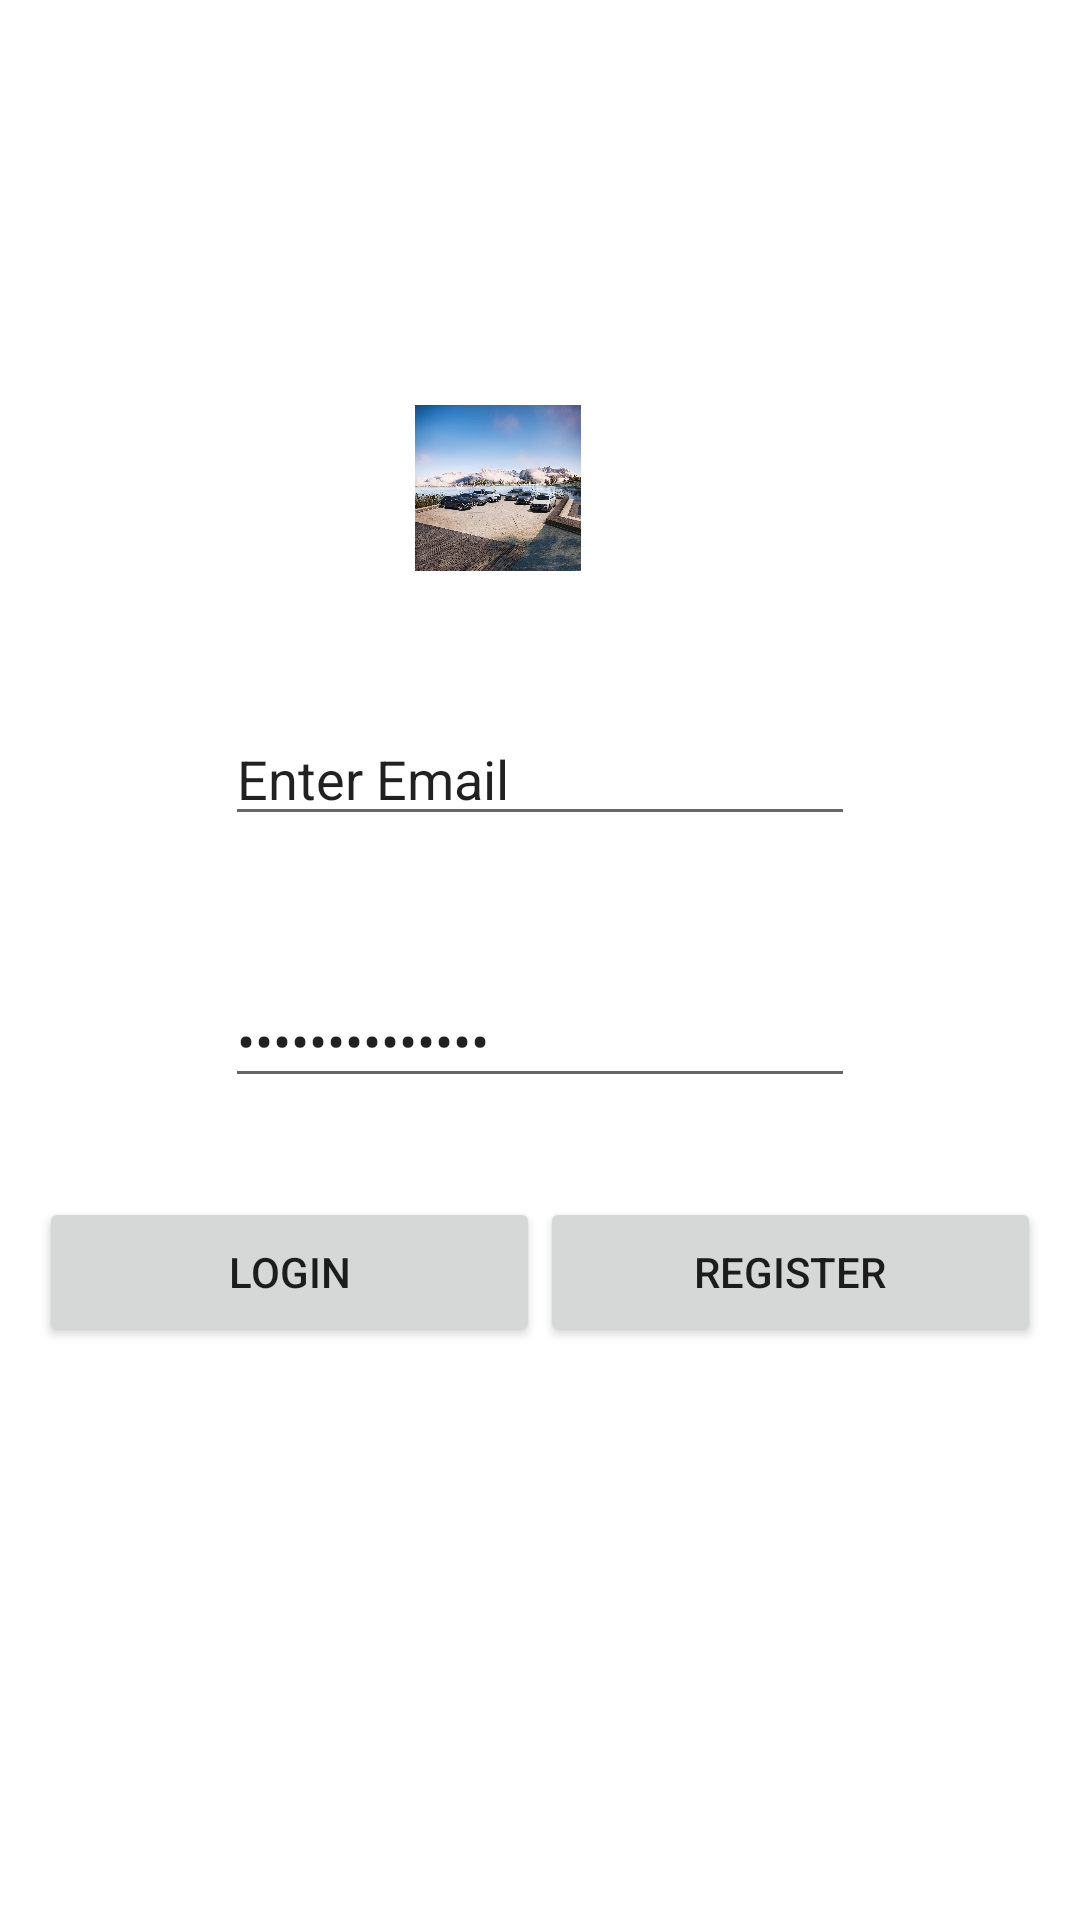

Here is an Android app screen rendered from its layout file. Give the layout XML and the strings, colors and styles it references.
<!-- AndroidManifest.xml: application theme Theme.Chris_app -->
<!-- res/layout/activity_login.xml -->
<?xml version="1.0" encoding="utf-8"?>
<androidx.constraintlayout.widget.ConstraintLayout xmlns:android="http://schemas.android.com/apk/res/android"
    xmlns:app="http://schemas.android.com/apk/res-auto"
    xmlns:tools="http://schemas.android.com/tools"
    android:layout_width="match_parent"
    android:layout_height="match_parent"
    tools:context=".Login">

    <ImageView
        android:id="@+id/imageView"
        android:layout_width="100dp"
        android:layout_height="0dp"
        android:layout_marginStart="41dp"
        android:layout_marginTop="135dp"
        android:layout_marginBottom="47dp"
        app:layout_constraintBottom_toTopOf="@+id/edt_email"
        app:layout_constraintStart_toStartOf="@+id/edt_email"
        app:layout_constraintTop_toTopOf="parent"
        app:srcCompat="@drawable/audi" />

    <EditText
        android:id="@+id/edt_email"
        android:layout_width="wrap_content"
        android:layout_height="wrap_content"
        android:layout_marginBottom="46dp"
        android:ems="10"
        android:inputType="textEmailAddress"
        android:text="Enter Email"
        app:layout_constraintBottom_toTopOf="@+id/edt_password"
        app:layout_constraintEnd_toEndOf="parent"
        app:layout_constraintStart_toStartOf="parent"
        app:layout_constraintTop_toBottomOf="@+id/imageView" />

    <EditText
        android:id="@+id/edt_password"
        android:layout_width="wrap_content"
        android:layout_height="wrap_content"
        android:layout_marginBottom="33dp"
        android:ems="10"
        android:inputType="textPassword"
        android:text="Enter Password"
        app:layout_constraintBottom_toTopOf="@+id/linearLayout"
        app:layout_constraintStart_toStartOf="@+id/edt_email"
        app:layout_constraintTop_toBottomOf="@+id/edt_email" />

    <LinearLayout
        android:id="@+id/linearLayout"
        android:layout_width="0dp"
        android:layout_height="0dp"
        android:layout_marginStart="13dp"
        android:layout_marginEnd="13dp"
        android:layout_marginBottom="186dp"
        android:orientation="horizontal"
        app:layout_constraintBottom_toBottomOf="parent"
        app:layout_constraintEnd_toEndOf="parent"
        app:layout_constraintStart_toStartOf="parent"
        app:layout_constraintTop_toBottomOf="@+id/edt_password">

        <Button
            android:id="@+id/login_Btn"
            android:layout_width="70dp"
            android:layout_height="50dp"
            android:layout_weight="1"
            android:text="Login" />

        <Button
            android:id="@+id/register_Btn"
            android:layout_width="70dp"
            android:layout_height="50dp"
            android:layout_weight="1"
            android:text="Register" />
    </LinearLayout>
</androidx.constraintlayout.widget.ConstraintLayout>
<!-- resources referenced by this layout -->
<resources>
  <!-- drawable audi: jpg bitmap (drawable, 537148 bytes) -->
  <style name="Theme.Chris_app" parent="Theme.MaterialComponents.DayNight.DarkActionBar">
          
          <item name="colorPrimary">@color/purple_500</item>
          <item name="colorPrimaryVariant">@color/purple_700</item>
          <item name="colorOnPrimary">@color/white</item>
          
          <item name="colorSecondary">@color/teal_200</item>
          <item name="colorSecondaryVariant">@color/teal_700</item>
          <item name="colorOnSecondary">@color/black</item>
          
          <item name="android:statusBarColor">?attr/colorPrimaryVariant</item>
          
      </style>
  <!-- not gathered from this repository: default colours our renderer supplied (Android Studio template values) -->
  <color name="purple_500">#FF6200EE</color>
  <color name="purple_700">#FF3700B3</color>
  <color name="teal_200">#FF03DAC5</color>
  <color name="teal_700">#FF018786</color>
  <color name="black">#FF000000</color>
  <color name="white">#FFFFFFFF</color>
</resources>
